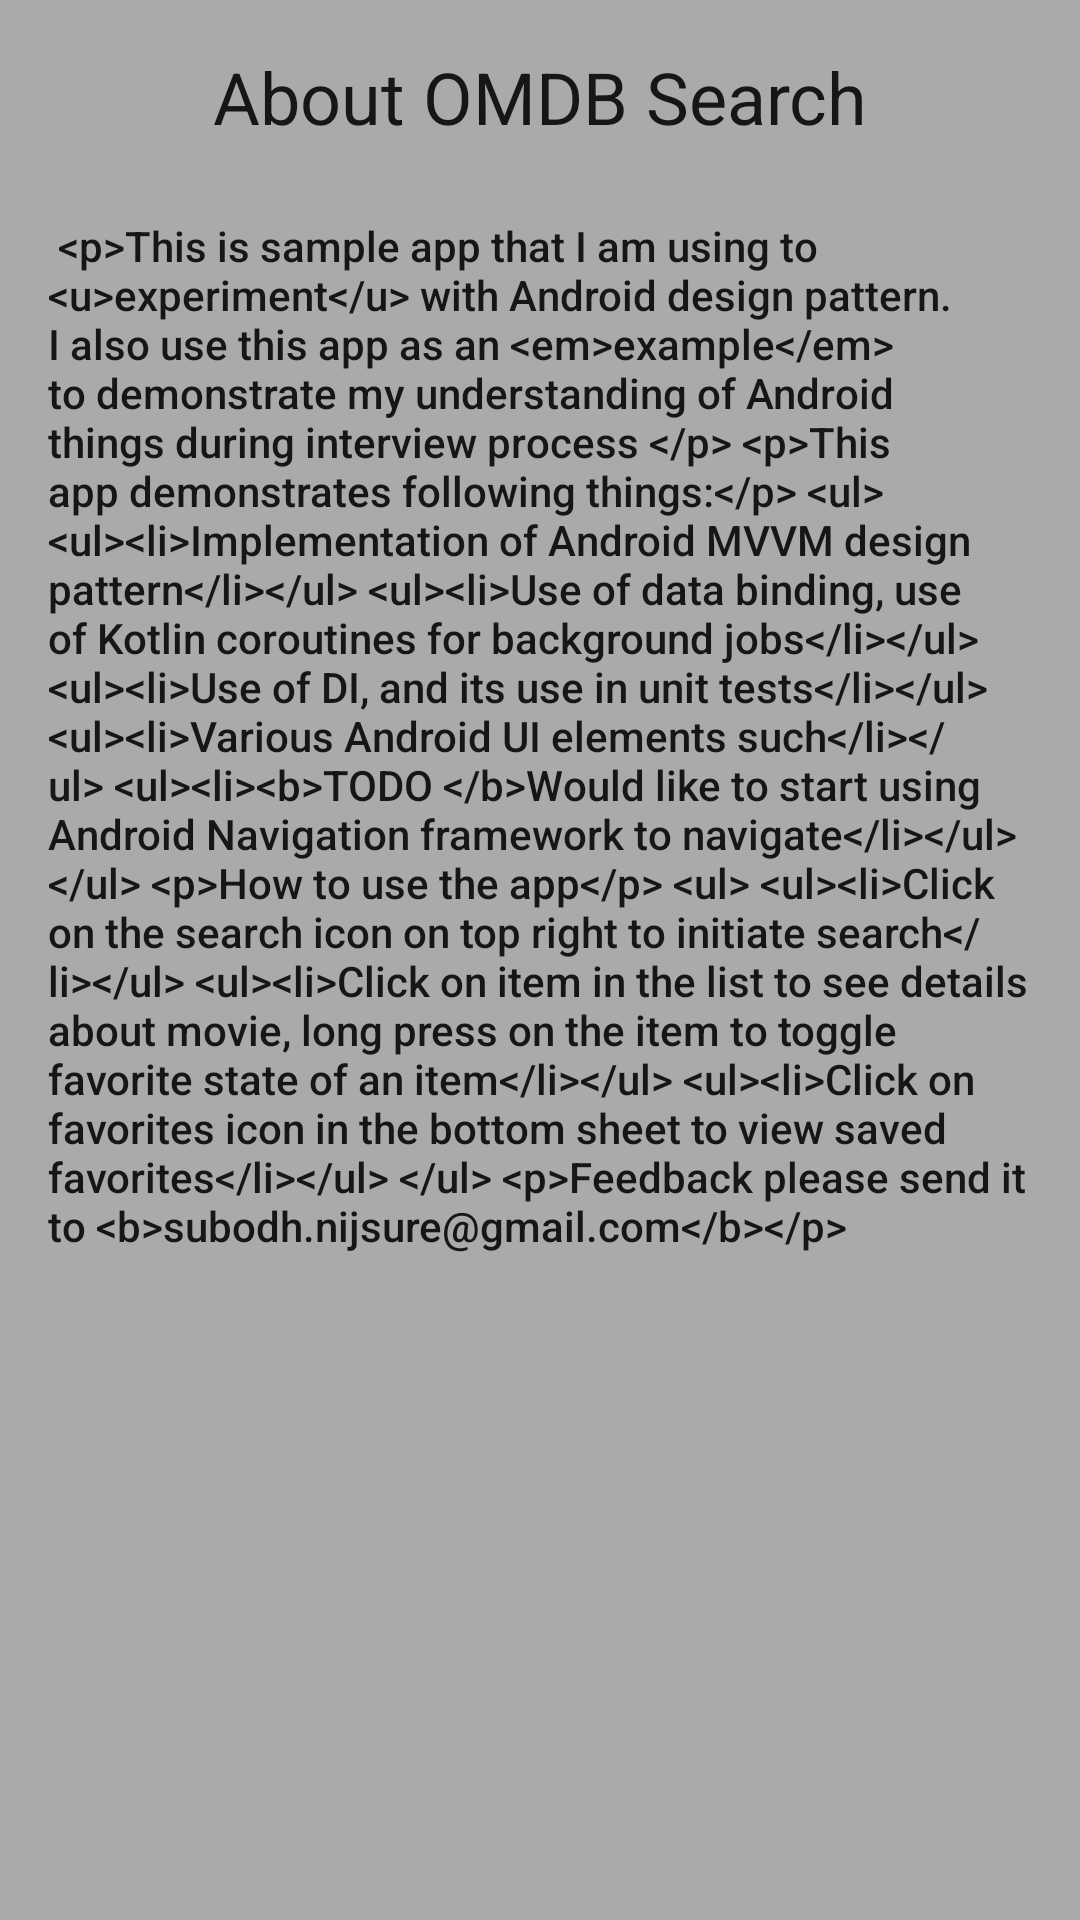

Write the Android layout XML for this screen, with the resource values it uses.
<!-- AndroidManifest.xml: application theme AppTheme -->
<!-- res/layout/about_dialog.xml -->
<?xml version="1.0" encoding="utf-8"?>
<ScrollView xmlns:android="http://schemas.android.com/apk/res/android"
            xmlns:app="http://schemas.android.com/apk/res-auto"
            xmlns:tools="http://schemas.android.com/tools"
            android:background="@android:color/darker_gray"
            android:layout_width="match_parent"
            android:layout_height="match_parent">

<android.support.constraint.ConstraintLayout
        android:layout_width="match_parent"
        android:layout_height="wrap_content">


    <TextView
            android:text="@string/headline"
            android:layout_width="wrap_content"
            android:layout_height="wrap_content"
            android:id="@+id/headline"
            android:textAppearance="@android:style/TextAppearance.Material.Headline"
            android:layout_marginTop="16dp"
            app:layout_constraintTop_toTopOf="parent"
            app:layout_constraintStart_toStartOf="parent"
            android:layout_marginStart="24dp"
            app:layout_constraintEnd_toEndOf="parent"
            android:layout_marginEnd="24dp"/>
    <TextView
            android:id="@+id/aboutText"
            android:text="@string/about_text"
            android:textAppearance="@android:style/TextAppearance.Material.Body2"
            tools:text="@tools:sample/lorem[96]"
            android:padding="16dp"
            android:layout_width="wrap_content"
            android:layout_height="wrap_content"
            android:layout_marginTop="8dp"
            app:layout_constraintTop_toBottomOf="@+id/headline"
            app:layout_constraintEnd_toEndOf="parent"
            android:layout_marginEnd="16dp"
            app:layout_constraintStart_toStartOf="parent"
            android:layout_marginStart="16dp"/>
</android.support.constraint.ConstraintLayout>
</ScrollView>
<!-- resources referenced by this layout -->
<resources>
  <string name="about_text">
          
          &lt;p&gt;This is sample app that I am using to &lt;u&gt;experiment&lt;/u&gt; with Android design pattern.
          I also use this app as an &lt;em&gt;example&lt;/em&gt; to demonstrate my understanding of Android things during
          interview process
          &lt;/p&gt;
          &lt;p&gt;This app demonstrates following things:&lt;/p&gt;
          &lt;ul&gt;
          &lt;li&gt;Implementation of Android MVVM design pattern&lt;/li&gt;
          &lt;li&gt;Use of data binding, use of Kotlin coroutines for background jobs&lt;/li&gt;
          &lt;li&gt;Use of DI, and its use in unit tests&lt;/li&gt;
          &lt;li&gt;Various Android UI elements such&lt;/li&gt;
          &lt;li&gt;&lt;b&gt;TODO &lt;/b&gt;Would like to start using Android Navigation framework to navigate&lt;/li&gt;
          &lt;/ul&gt;
          &lt;p&gt;How to use the app&lt;/p&gt;
          &lt;ul&gt;
          &lt;li&gt;Click on the search icon on top right to initiate search&lt;/li&gt;
          &lt;li&gt;Click on item in the list to see details about movie, long press on the item to toggle
          favorite state of an item&lt;/li&gt;
          &lt;li&gt;Click on favorites icon in the bottom sheet to view saved favorites&lt;/li&gt;
          &lt;/ul&gt;
          &lt;p&gt;Feedback please send it to &lt;b&gt;subodh.nijsure@gmail.com&lt;/b&gt;&lt;/p&gt;
          
      </string>
  <string name="headline">About OMDB Search</string>
  <style name="AppTheme" parent="Theme.AppCompat.DayNight.DarkActionBar">
          
          <item name="colorPrimary">@color/colorPrimary</item>
          <item name="colorPrimaryDark">@color/colorPrimaryDark</item>
          <item name="colorAccent">@color/colorAccent</item>
      </style>
  <color name="colorPrimary">#008577</color>
  <color name="colorPrimaryDark">#00574B</color>
  <color name="colorAccent">#D81B60</color>
</resources>
